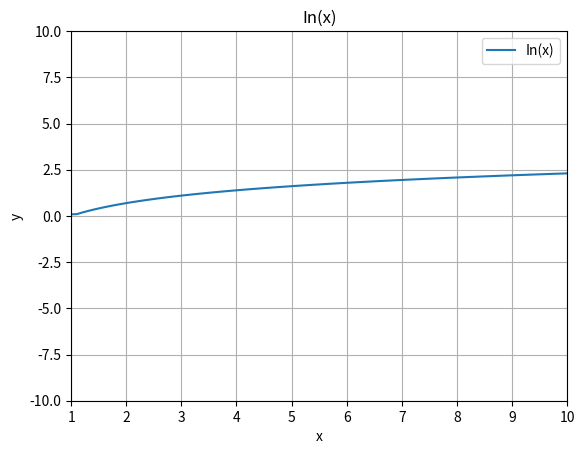

Source code (Python):
import numpy as np
import math
import matplotlib.pyplot as plt

x_array = np.zeros(100)
y_array = np.zeros(100)
dt = 10/100 #lager et lite tall
for i in range(1,100):
    x_array[i] = float(i*dt+1) #legger til 1 for å forskyve x aksen.
    y_array[i] = math.log(x_array[i])

plt.plot(x_array,y_array, label = 'In(x)')

plt.xlabel('x')
plt.ylabel('y')
plt.title('In(x)')
plt.axis([1,10,-10,10]) #definerer aksene
plt.grid()
plt.legend()
plt.show()

"""
Terminal> python fill_arrays_loop.py
(output is a plot)
"""
